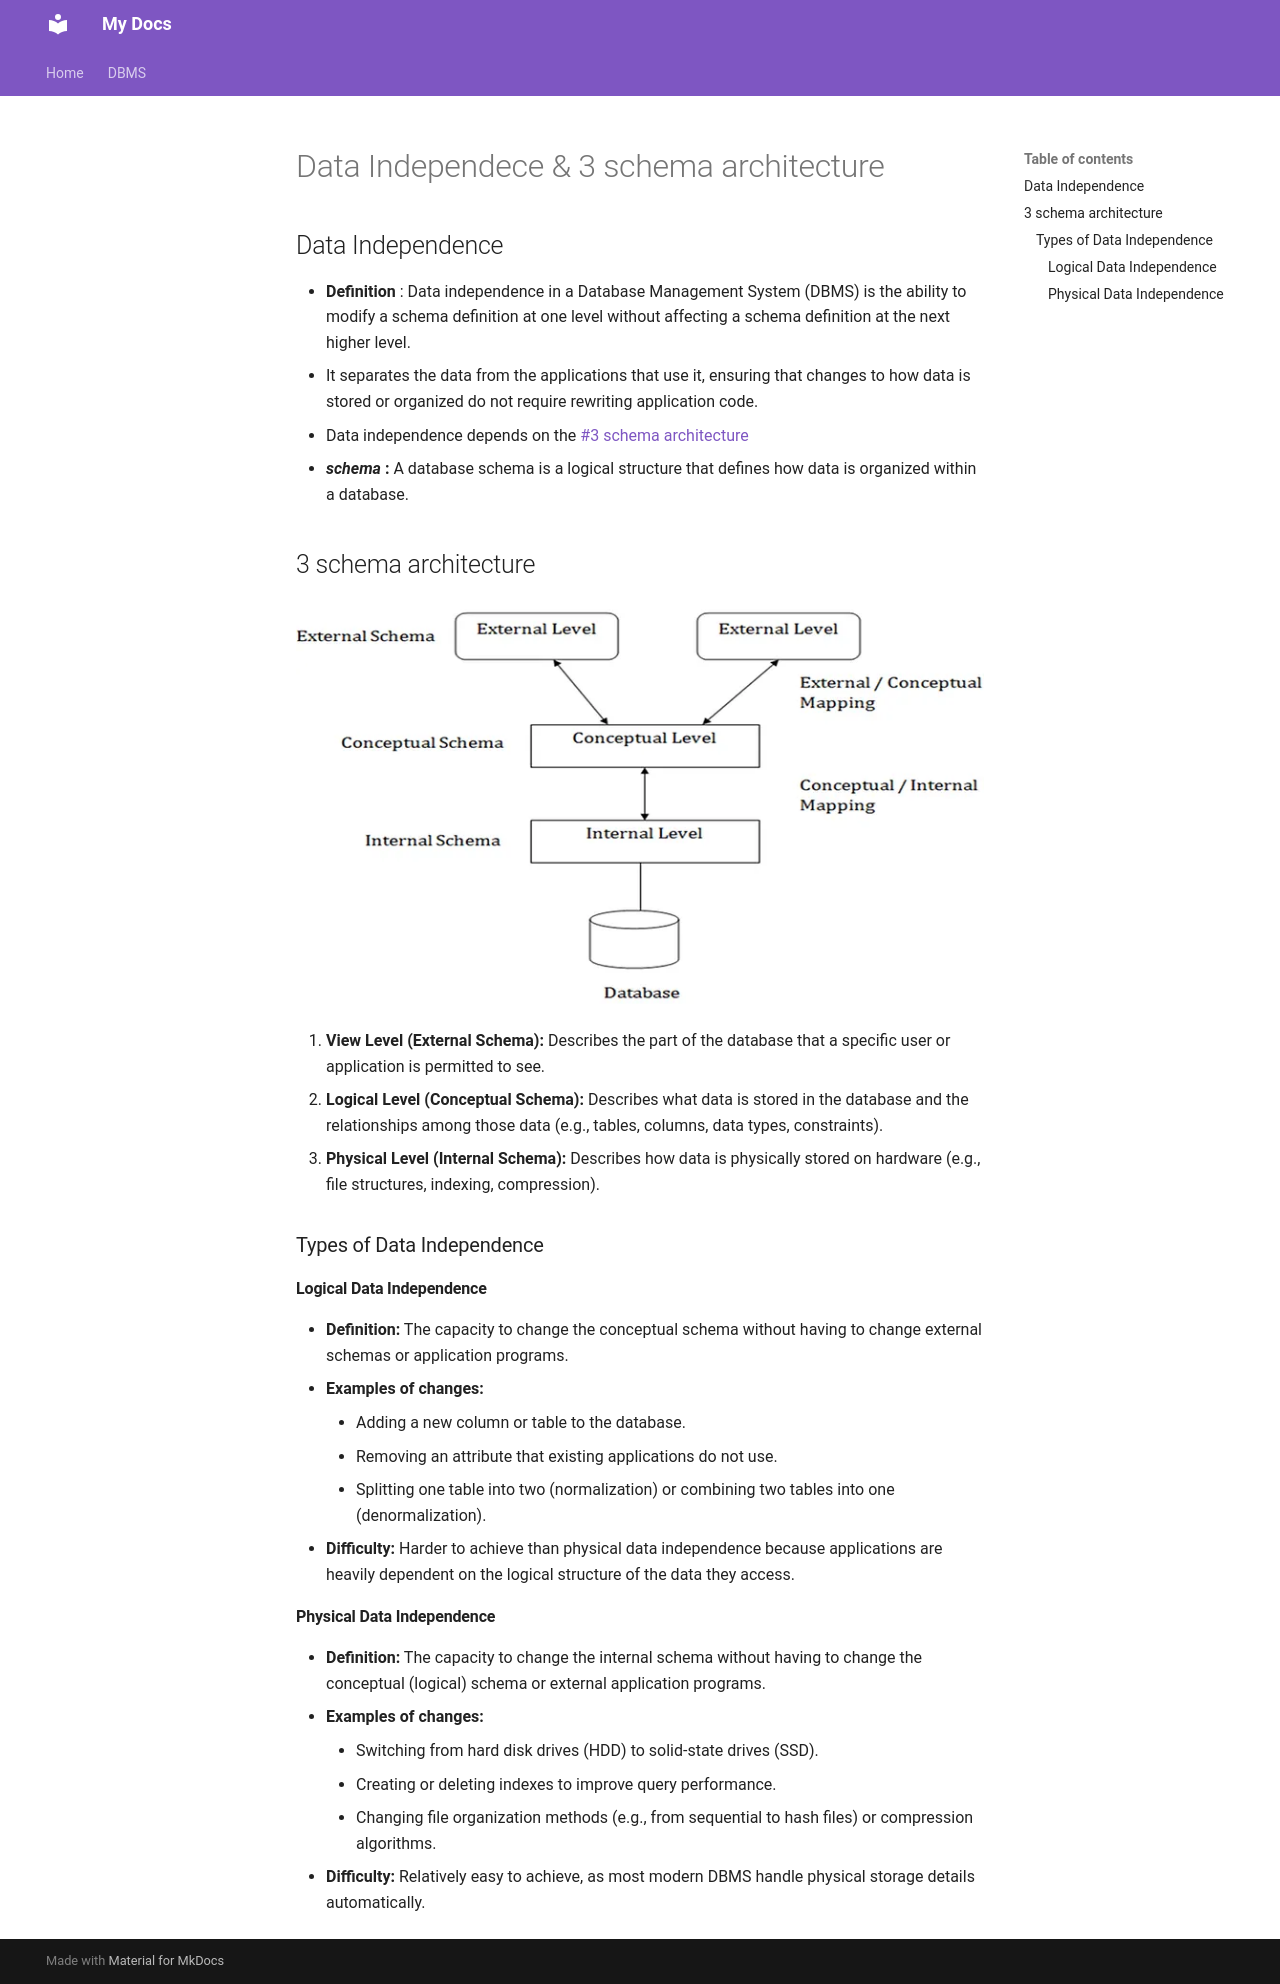

repository: AvinashSunka/gate_notes · page: dbms/Data Independece & 3-schema architecture/index.html · generator: mkdocs

## Data Independence

- **Definition** : Data independence in a Database Management System (DBMS) is the ability to modify a schema definition at one level without affecting a schema definition at the next higher level. 
- It separates the data from the applications that use it, ensuring that changes to how data is stored or organized do not require rewriting application code.

- Data independence depends on the [[#3 schema architecture]]
- ***schema* :** A database schema is a logical structure that defines how data is organized within a database.
## 3 schema architecture

![[Pasted image 20261114104030.png]]

1. **View Level (External Schema):** Describes the part of the database that a specific user or application is permitted to see.
2. **Logical Level (Conceptual Schema):** Describes what data is stored in the database and the relationships among those data (e.g., tables, columns, data types, constraints).
3. **Physical Level (Internal Schema):** Describes how data is physically stored on hardware (e.g., file structures, indexing, compression).
### Types of Data Independence

#### Logical Data Independence
- **Definition:** The capacity to change the conceptual schema without having to change external schemas or application programs.
- **Examples of changes:**
    - Adding a new column or table to the database.
    - Removing an attribute that existing applications do not use.
    - Splitting one table into two (normalization) or combining two tables into one (denormalization).
- **Difficulty:** Harder to achieve than physical data independence because applications are heavily dependent on the logical structure of the data they access.

#### **Physical Data Independence**
- **Definition:** The capacity to change the internal schema without having to change the conceptual (logical) schema or external application programs.
- **Examples of changes:**
    - Switching from hard disk drives (HDD) to solid-state drives (SSD).
    - Creating or deleting indexes to improve query performance.
    - Changing file organization methods (e.g., from sequential to hash files) or compression algorithms.
- **Difficulty:** Relatively easy to achieve, as most modern DBMS handle physical storage details automatically.
